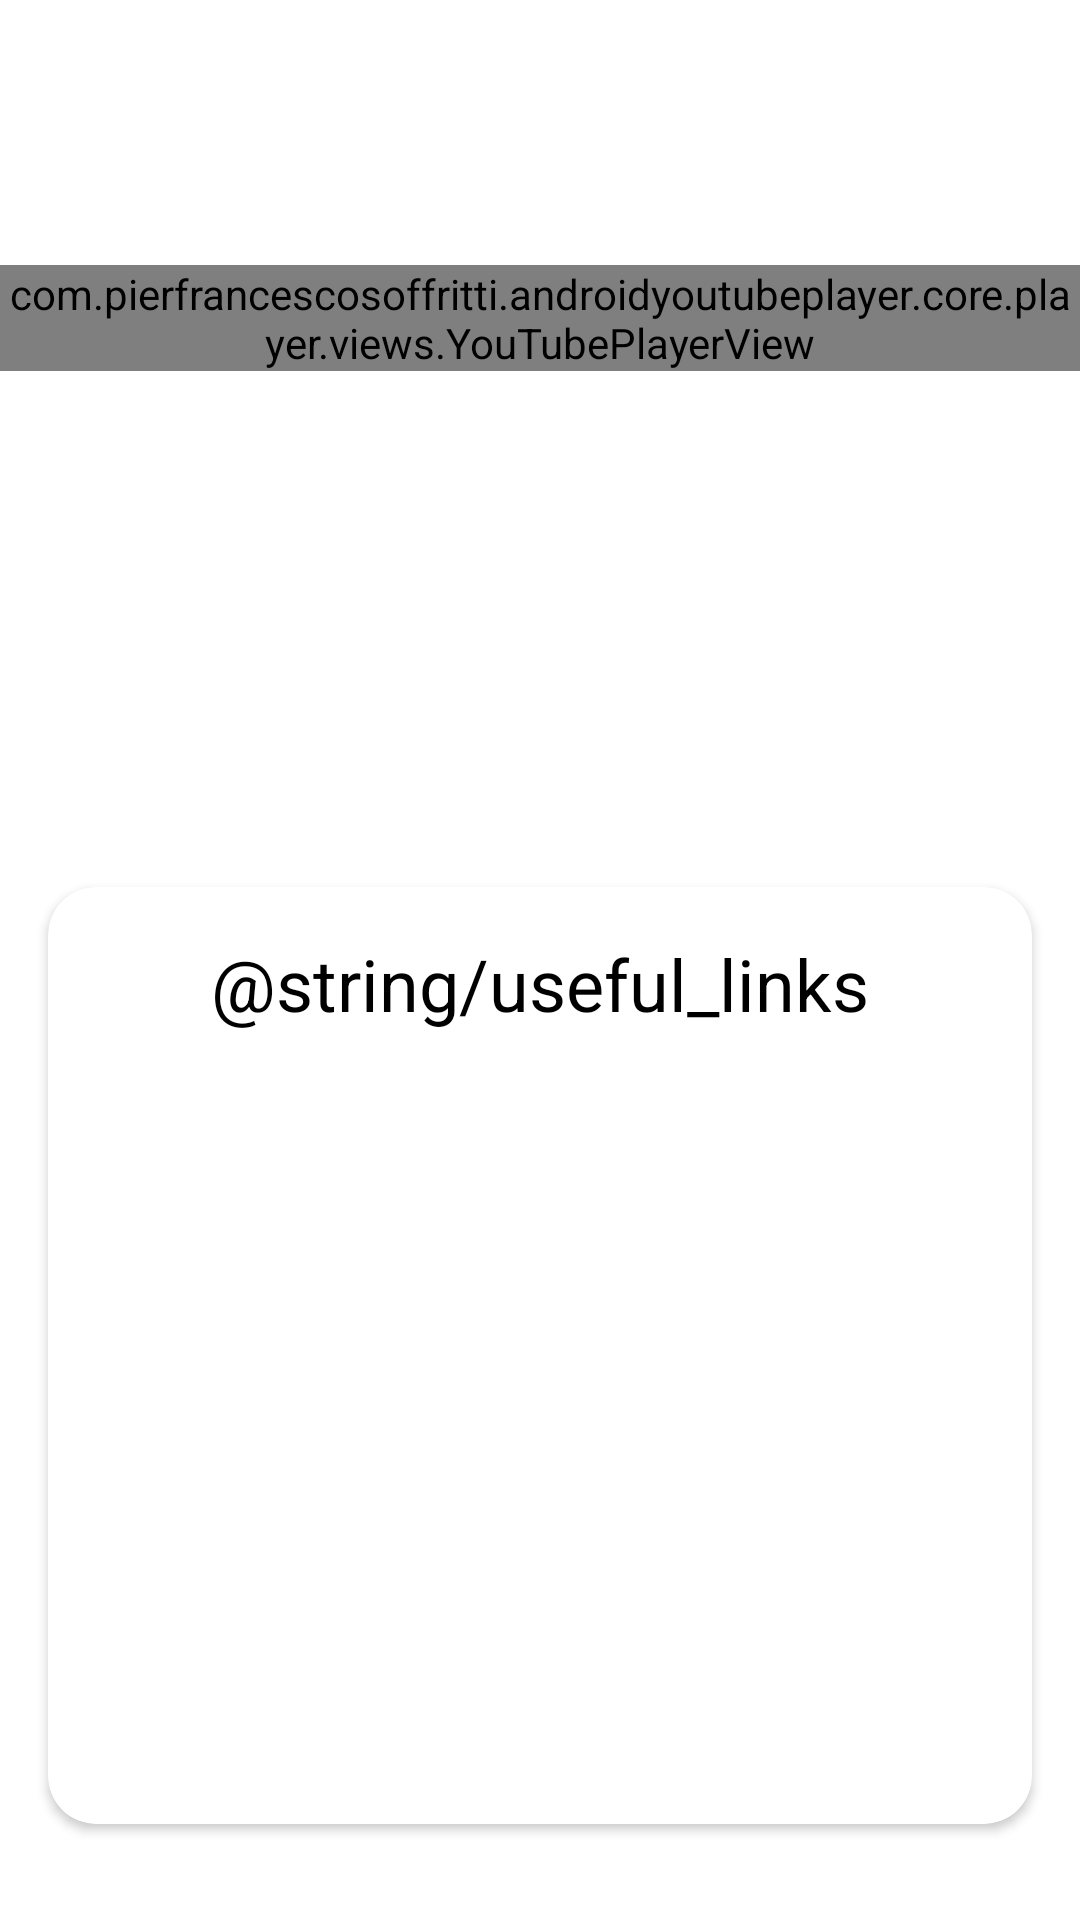

Produce the Android XML layout that renders to this screen, including the resource entries it uses.
<!-- AndroidManifest.xml: application theme Theme.ItisHub -->
<!-- res/layout/fragment_lesson.xml -->
<?xml version="1.0" encoding="utf-8"?>
<androidx.constraintlayout.widget.ConstraintLayout xmlns:android="http://schemas.android.com/apk/res/android"
    xmlns:app="http://schemas.android.com/apk/res-auto"
    xmlns:tools="http://schemas.android.com/tools"
    android:layout_width="match_parent"
    android:layout_height="match_parent"
    android:paddingVertical="16dp"
    >

    <TextView
        android:id="@+id/tv_title"
        android:layout_width="0dp"
        android:layout_height="wrap_content"
        android:textAlignment="center"
        android:textSize="24sp"
        android:layout_marginTop="24dp"
        app:layout_constraintEnd_toEndOf="parent"
        app:layout_constraintStart_toStartOf="parent"
        app:layout_constraintTop_toTopOf="parent"
        android:layout_marginBottom="16dp"
        />

    <com.pierfrancescosoffritti.androidyoutubeplayer.core.player.views.YouTubePlayerView
        android:id="@+id/youtube_player_view"
        android:layout_width="match_parent"
        android:layout_height="wrap_content"
        android:layout_marginTop="16dp"
        app:enableAutomaticInitialization="true"
        app:layout_constraintEnd_toEndOf="parent"
        app:layout_constraintStart_toStartOf="parent"
        app:layout_constraintTop_toBottomOf="@id/tv_title"
      />

    <ScrollView
        android:id="@+id/sv_description"
        android:layout_width="match_parent"
        android:layout_height="140dp"
        android:layout_marginVertical="16dp"
        app:layout_constraintTop_toBottomOf="@id/youtube_player_view"
        >
        <TextView
            android:id="@+id/tv_description"
            android:layout_width="match_parent"
            android:layout_height="wrap_content"
            />
    </ScrollView>

    <androidx.cardview.widget.CardView
        android:id="@+id/cv_recycler"
        android:layout_width="match_parent"
        android:layout_height="0dp"
        android:layout_marginHorizontal="16dp"
        app:cardCornerRadius="16dp"
        style="@style/CardViewBackground"
        android:layout_marginVertical="16dp"
        app:layout_constraintBottom_toBottomOf="parent"
        app:layout_constraintTop_toBottomOf="@id/sv_description"
        >
        <LinearLayout
            android:layout_width="match_parent"
            android:layout_height="match_parent"
            android:orientation="vertical">
            <TextView
                android:id="@+id/tv_useful_links"
                android:layout_width="match_parent"
                android:layout_height="wrap_content"
                android:textAlignment="center"
                android:textSize="24sp"
                android:layout_marginTop="16dp"
                android:text="@string/useful_links"
                app:layout_constraintEnd_toEndOf="parent"
                app:layout_constraintTop_toBottomOf="@id/sv_description"
                app:layout_constraintStart_toStartOf="parent"
                android:layout_marginBottom="16dp"
                />
            <androidx.recyclerview.widget.RecyclerView
                android:id="@+id/rv_links"
                android:layout_width="match_parent"
                tools:listitem="@layout/item_link"
                app:layoutManager="androidx.recyclerview.widget.LinearLayoutManager"
                android:layout_height="match_parent"/>
        </LinearLayout>
    </androidx.cardview.widget.CardView>



</androidx.constraintlayout.widget.ConstraintLayout>
<!-- res/layout/item_link.xml (included above) -->
<?xml version="1.0" encoding="utf-8"?>
<androidx.constraintlayout.widget.ConstraintLayout xmlns:android="http://schemas.android.com/apk/res/android"
    xmlns:app="http://schemas.android.com/apk/res-auto"
    xmlns:tools="http://schemas.android.com/tools"
    android:layout_width="match_parent"
    android:layout_height="wrap_content"
    android:padding="16dp">

    <TextView
        android:id="@+id/tv_url"
        android:layout_width="0dp"
        android:layout_height="wrap_content"
        android:textSize="16sp"
        android:autoLink="web"
        app:layout_constraintBottom_toBottomOf="parent"
        app:layout_constraintEnd_toEndOf="parent"
        app:layout_constraintStart_toStartOf="parent"
        app:layout_constraintTop_toTopOf="parent" />


</androidx.constraintlayout.widget.ConstraintLayout>
<!-- resources referenced by this layout -->
<resources>
  <style name="CardViewBackground" parent="CardView">
          <item name="cardBackgroundColor">@color/card_view_background_night</item>
      </style>
  <style name="Theme.ItisHub" parent="Theme.MaterialComponents.DayNight.NoActionBar">
          
          <item name="colorPrimary">@color/purple_500</item>
          <item name="colorPrimaryVariant">@color/purple_700</item>
          <item name="colorOnPrimary">@color/white</item>
          
          <item name="colorSecondary">@color/teal_200</item>
          <item name="colorSecondaryVariant">@color/teal_700</item>
          <item name="colorOnSecondary">@color/black</item>
          
          <item name="android:statusBarColor" tools:targetApi="l">?attr/colorPrimaryVariant</item>
          
          <item name="android:textColor">@color/black</item>
          <item name="android:windowContentTransitions">true</item>
      </style>
  <color name="card_view_background_night">#345E5A</color>
  <color name="purple_500">#FF6200EE</color>
  <color name="purple_700">#FF3700B3</color>
  <color name="white">#FFFFFFFF</color>
  <color name="teal_200">#FF03DAC5</color>
  <color name="teal_700">#FF018786</color>
  <color name="black">#FF000000</color>
</resources>
